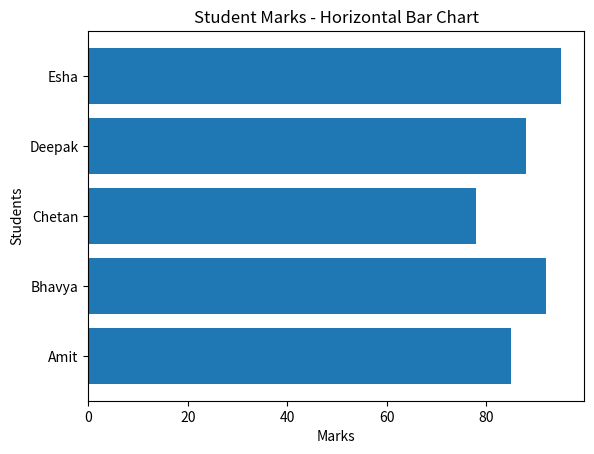

Reproduce this figure in Python.
import matplotlib.pyplot as plt

students = ["Amit", "Bhavya", "Chetan", "Deepak", "Esha"]
marks = [85, 92, 78, 88, 95]

plt.barh(students, marks)

plt.xlabel("Marks")
plt.ylabel("Students")
plt.title("Student Marks - Horizontal Bar Chart")

plt.show()
